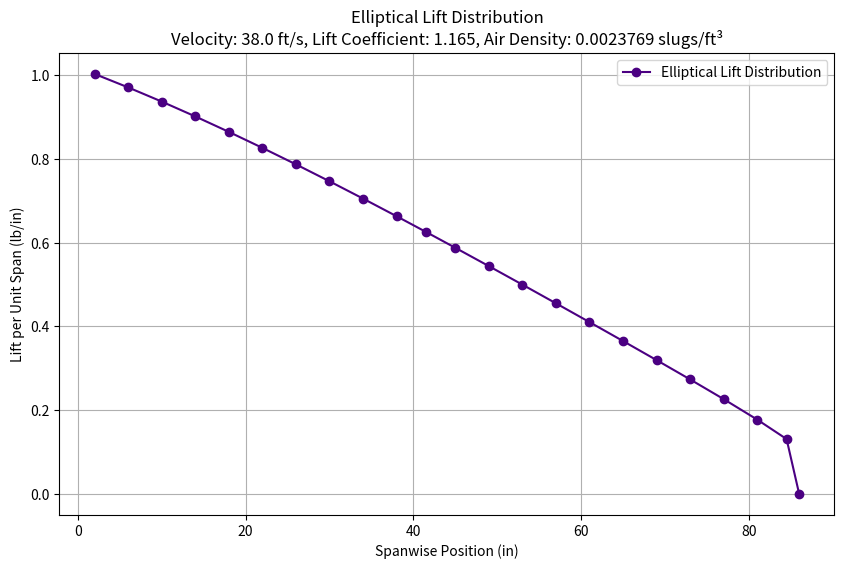
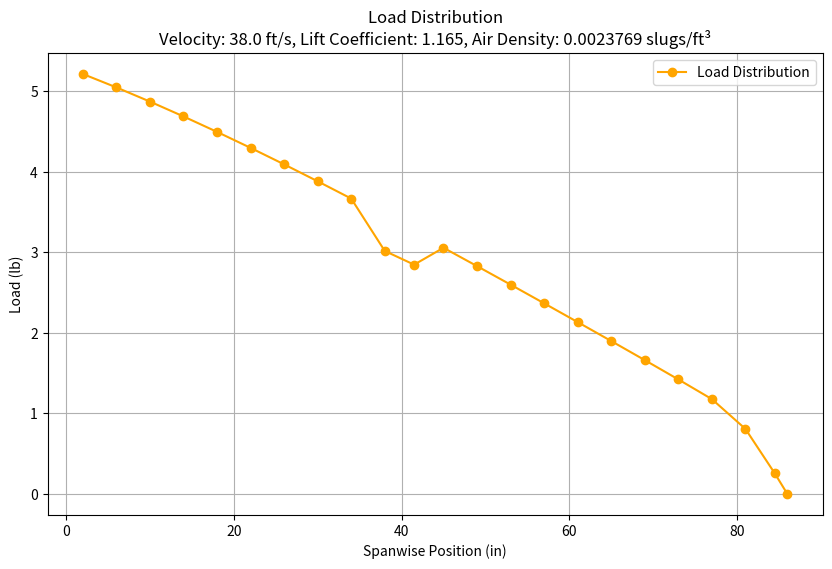
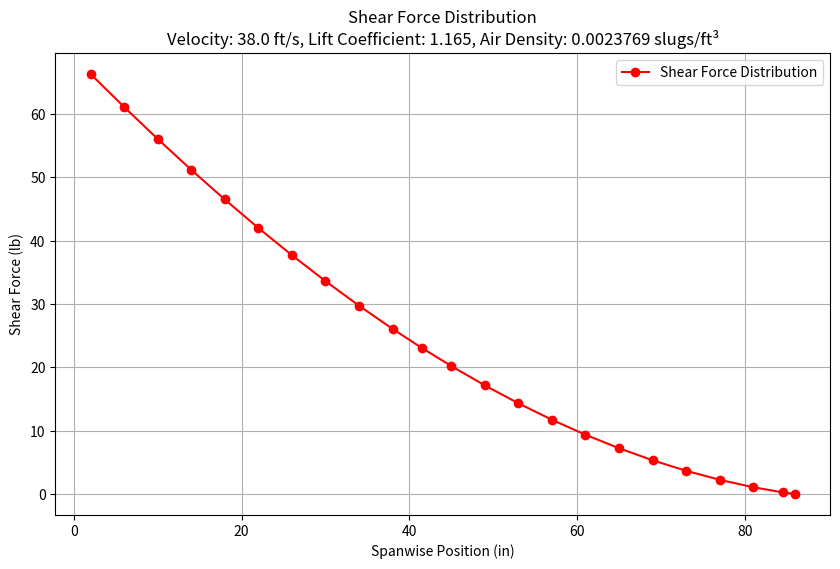
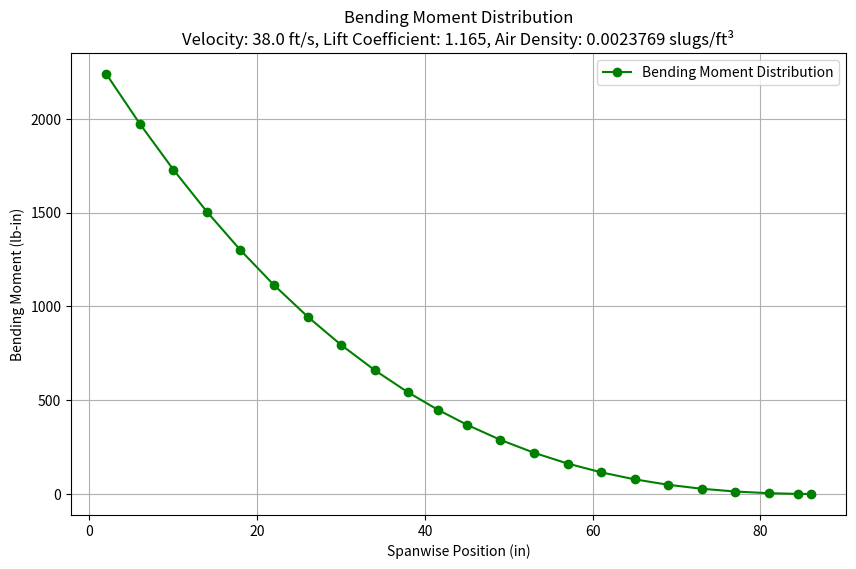
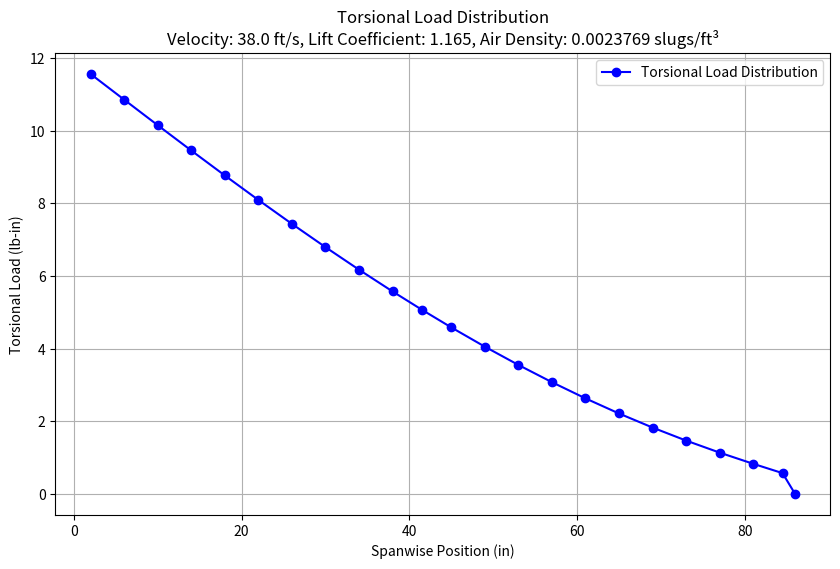

Reproduce these figures in Python, in order.
import os
import numpy as np
import matplotlib.pyplot as plt
import logging


class EllipticalLiftDistribution:
    def __init__(
        self,
        span,
        lift_coefficient,
        rho,
        velocity,
        root_chord,
        tip_chord,
        output_folder="Wing_Loading",
        design_load=1.5,
    ):
        self.span = span
        self.lift_coefficient = lift_coefficient
        self.rho = rho
        self.velocity = velocity
        self.root_chord = root_chord
        self.tip_chord = tip_chord
        self.output_folder = output_folder
        self.design_load = design_load
        os.makedirs(self.output_folder, exist_ok=True)
        logging.info(
            f"Parameters: span={span} in, lift_coefficient={lift_coefficient}, rho={rho}, "
            f"velocity={velocity} ft/s, root_chord={root_chord} in, tip_chord={tip_chord} in"
        )

    # Calculate lift at a given spanwise position
    def lift_at_position(self, y_position):
        b = self.span / 2  # Semi-span
        taper_ratio = self.tip_chord / self.root_chord
        chord_length = self.root_chord * (1 - (1 - taper_ratio) * y_position / b)  # Linear taper
        lift = (
            (4 * self.lift_coefficient * self.rho * self.velocity**2 * chord_length)
            / (np.pi * self.span)
            * np.sqrt(1 - (y_position / b) ** 2)
        )
        return lift, chord_length  # Return lift in lb/in

    # Calculate torsional load at a given spanwise position
    def torsional_load_at_position(self, lift, chord_length):
        # Assuming the aerodynamic center is at 25% chord and the shear center is at 50% chord
        distance_ac_to_sc = 0.25 * chord_length
        torsional_load = lift * distance_ac_to_sc
        return torsional_load

    # Calculate loads, shear forces, bending moments, and torsional loads
    def calculate_distributions(self, positions):
        lifts_and_chords = [self.lift_at_position(pos) for pos in positions]
        lifts_and_chords[-1] = (0, self.tip_chord)  # Add zero lift at the wingtip

        loads = np.zeros(len(positions))
        torsional_loads = np.zeros(len(positions))
        for i in range(len(positions) - 1):
            delta_pos = positions[i + 1] - positions[i]
            loads[i] = lifts_and_chords[i][0] * delta_pos
            torsional_loads[i] = self.torsional_load_at_position(lifts_and_chords[i][0], lifts_and_chords[i][1])
            logging.info(
                f"Position {positions[i]:.2f} in, Lift {lifts_and_chords[i][0]:.2f} lb/in, "
                f"Delta Pos {delta_pos:.2f} in, Load {loads[i]:.2f} lb, "
                f"Torsional Load {torsional_loads[i]:.2f} lb-in"
            )
        loads[-1] = lifts_and_chords[-1][0] * (positions[-1] - positions[-2])
        torsional_loads[-1] = self.torsional_load_at_position(lifts_and_chords[-1][0], lifts_and_chords[-1][1])
        logging.info(
            f"Position {positions[-1]:.2f} in, Lift {lifts_and_chords[-1][0]:.2f} lb/in, "
            f"Delta Pos {positions[-1] - positions[-2]:.2f} in, Load {loads[-1]:.2f} lb, "
            f"Torsional Load {torsional_loads[-1]:.2f} lb-in"
        )

        shear_forces = np.zeros(len(positions))
        for i in range(len(positions) - 1, -1, -1):
            if i == len(positions) - 1:
                shear_forces[i] = 0  # Shear force at the wing tip is zero
            else:
                shear_forces[i] = shear_forces[i + 1] + loads[i]
            logging.info(f"Position {positions[i]:.2f} in, Shear Force {shear_forces[i]:.2f} lb")

        bending_moments = np.zeros(len(positions))
        for i in range(len(positions) - 1, -1, -1):
            if i == len(positions) - 1:
                bending_moments[i] = 0  # Bending moment at the wing tip is zero
            else:
                delta_pos = positions[i + 1] - positions[i]
                bending_moments[i] = bending_moments[i + 1] + shear_forces[i] * delta_pos
            logging.info(f"Position {positions[i]:.2f} in, Bending Moment {bending_moments[i]:.2f} lb-in")

        # Apply 30% safety factor
        safety_factor = 1.3
        loads *= safety_factor
        shear_forces *= safety_factor
        bending_moments *= safety_factor
        torsional_loads *= safety_factor

        return lifts_and_chords, loads, shear_forces, bending_moments, torsional_loads

    # Plot distributions
    def plot_distribution(self, positions, values, ylabel, title, filename, figure_num, color="b", fontweight="normal"):
        plt.figure(num=figure_num, figsize=(10, 6))
        plt.plot(positions, values, "-o", label=title, color=color)
        plt.xlabel("Spanwise Position (in)")
        plt.ylabel(ylabel)
        plt.title(
            f"{title}\nVelocity: {self.velocity} ft/s, Lift Coefficient: {self.lift_coefficient}, "
            f"Air Density: {self.rho} slugs/ft³",
            fontweight=fontweight,
        )
        plt.legend()
        plt.grid(True)
        plt.savefig(os.path.join(self.output_folder, filename))
        plt.show()
        logging.info(f"Plotted and saved the {title.lower()}")

    # Log results
    def log_results(self, positions, lifts_chords_loads_shear_moment):
        for pos, (lift, chord, load, shear_force, bending_moment, torsional_load) in zip(
            positions, lifts_chords_loads_shear_moment
        ):
            logging.info(
                f"Lift per unit span at {pos:.2f} in: {lift:.2f} lb/in, Chord length: {chord:.2f} in, "
                f"Load: {load:.2f} lb, Shear force: {shear_force:.2f} lb, "
                f"Bending moment: {bending_moment:.2f} lb-in, Torsional load: {torsional_load:.2f} lb-in"
            )

    # Size the spar
    def size_spar(self, bending_moments, yield_strength):
        max_bending_moment = max(bending_moments)
        required_section_modulus = max_bending_moment * self.design_load / yield_strength

        # Given specifications
        top_bottom_thickness = 0.25  # 1/4" spars at the top and bottom
        side_thickness = 0.125  # 1/8" thick pieces on the sides

        # Initial guess for height and width
        h = 2  # Initial guess for height in inches
        b = 0.25  # Initial guess for width in inches

        # Calculate the section modulus for a hollow rectangular cross-section
        def section_modulus(h, b, top_bottom_thickness, side_thickness):
            outer_area = b * h
            inner_height = h - 2 * top_bottom_thickness
            inner_width = b - 2 * side_thickness
            inner_area = inner_width * inner_height
            net_area = outer_area - inner_area
            return (b * h**2 - inner_width * inner_height**2) / 6

        # Adjust dimensions to meet the required section modulus
        while section_modulus(h, b, top_bottom_thickness, side_thickness) < required_section_modulus:
            h += 0.1  # Increment height
            b += 0.1  # Increment width

        # Calculate the section modulus of the sized spar
        final_section_modulus = section_modulus(h, b, top_bottom_thickness, side_thickness)

        # Determine the maximum bending moment the spar can handle
        max_bending_moment_handled = final_section_modulus * yield_strength / self.design_load

        logging.info(f"Max bending moment: {max_bending_moment:.2f} lb-in")
        logging.info(f"Required section modulus: {required_section_modulus:.2f} in^3")
        logging.info(f"Spar dimensions: height = {h:.2f} in, width = {b:.2f} in")
        logging.info(f"Max bending moment the spar can handle: {max_bending_moment_handled:.2f} lb-in")

        return h, b, max_bending_moment_handled


# Example usage
if __name__ == "__main__":
    # Configure logging
    logging.basicConfig(
        filename="Wing_Loading_Log.log", level=logging.INFO, format="%(asctime)s - %(levelname)s - %(message)s"
    )

    # Define parameters in imperial units (inches)
    span = 15 * 12  # Total wingspan in inches
    lift_coefficient = 1.165  # Lift coefficient (CL)
    rho = 0.0023769  # Air density in slugs/ft³
    velocity = 38.0  # Flight velocity in feet per second
    root_chord = 3 * 12  # Root chord length in inches
    tip_chord = 1 * 12  # Tip chord length in inches
    # design_load = 3.5  # Design load
    # Sf = 1.10  # Safety factor
    # G_load = 3.2  # Gust load

    # Create an instance of the class
    distribution = EllipticalLiftDistribution(span, lift_coefficient, rho, velocity, root_chord, tip_chord)

    # Example positions in inches
    positions = [
        0.166667 * 12,
        0.5 * 12,
        0.833333 * 12,
        1.16667 * 12,
        1.5 * 12,
        1.83333 * 12,
        2.16667 * 12,
        2.5 * 12,
        2.83333 * 12,
        3.16667 * 12,
        3.458333 * 12,
        3.75 * 12,
        4.08333 * 12,
        4.41667 * 12,
        4.75 * 12,
        5.08333 * 12,
        5.41667 * 12,
        5.75 * 12,
        6.08333 * 12,
        6.41667 * 12,
        6.75 * 12,
        7.041667 * 12,
        7.16667 * 12,
    ]

    # Calculate distributions
    lifts_and_chords, loads, shear_forces, bending_moments, torsional_loads = distribution.calculate_distributions(
        positions
    )

    # Combine lift, chord, load, shear force, bending moment, and torsional load into a single list
    lifts_chords_loads_shear_moment = [
        (lift, chord, load, shear_force, bending_moment, torsional_load)
        for (lift, chord), load, shear_force, bending_moment, torsional_load in zip(
            lifts_and_chords, loads, shear_forces, bending_moments, torsional_loads
        )
    ]

    # Plot distributions
    distribution.plot_distribution(
        positions,
        [lift for lift, _, _, _, _, _ in lifts_chords_loads_shear_moment],
        "Lift per Unit Span (lb/in)",
        "Elliptical Lift Distribution",
        "lift_distribution.png",
        figure_num=1,
        color="Indigo",
    )
    distribution.plot_distribution(
        positions, loads, "Load (lb)", "Load Distribution", "load_distribution.png", figure_num=2, color="Orange"
    )
    distribution.plot_distribution(
        positions,
        shear_forces,
        "Shear Force (lb)",
        "Shear Force Distribution",
        "shear_force_distribution.png",
        figure_num=3,
        color="Red",
    )
    distribution.plot_distribution(
        positions,
        bending_moments,
        "Bending Moment (lb-in)",
        "Bending Moment Distribution",
        "bending_moment_distribution.png",
        figure_num=4,
        color="Green",
    )
    distribution.plot_distribution(
        positions,
        torsional_loads,
        "Torsional Load (lb-in)",
        "Torsional Load Distribution",
        "torsional_load_distribution.png",
        figure_num=5,
        color="Blue",
    )

    # Log results
    distribution.log_results(positions, lifts_chords_loads_shear_moment)

    # Size the spar
    yield_strength = 12742  # Example yield strength in psi
    spar_height, spar_width, max_bending_moment_handled = distribution.size_spar(bending_moments, yield_strength)


class Aileron:
    def __init__(
        self,
        root_chord_length_ft,
        tip_chord_length_ft,
        span_ft,
        hinge_line_position_ft1,
        hinge_line_position_ft2,
        lift_coefficient,
        rho_slug_ft3,
        velocity_ft_s,
        deflection_angle,
    ):
        self.root_chord_length_ft = root_chord_length_ft
        self.tip_chord_length_ft = tip_chord_length_ft
        self.span_ft = span_ft
        self.hinge_line_position_ft1 = hinge_line_position_ft1
        self.hinge_line_position_ft2 = hinge_line_position_ft2
        self.lift_coefficient = lift_coefficient
        self.rho_slug_ft3 = rho_slug_ft3
        self.velocity_ft_s = velocity_ft_s
        self.deflection_angle = deflection_angle

    def calculate_average_chord_length(self):
        # Calculate the average chord length for a tapered aileron
        average_chord_length_ft = (self.root_chord_length_ft + self.tip_chord_length_ft) / 2
        return average_chord_length_ft

    def calculate_lift_force(self):
        # Calculate dynamic pressure (q = 0.5 * rho * V^2)
        q = 0.5 * self.rho_slug_ft3 * self.velocity_ft_s**2

        # Calculate average chord length
        average_chord_length_ft = self.calculate_average_chord_length()

        # Calculate lift force per unit span (L' = q * Cl * c)
        lift_per_unit_span = q * self.lift_coefficient * average_chord_length_ft

        # Total lift force (L = L' * b)
        total_lift_force = lift_per_unit_span * self.span_ft

        return total_lift_force

    def calculate_moment_arm(self):
        # Assume the center of pressure is at 25% of the average chord length from the leading edge
        average_chord_length_ft = self.calculate_average_chord_length()
        center_of_pressure_ft = 0.25 * average_chord_length_ft

        # Calculate the moment arm from each hinge line to the center of pressure
        moment_arm_ft1 = center_of_pressure_ft - self.hinge_line_position_ft1
        moment_arm_ft2 = center_of_pressure_ft - self.hinge_line_position_ft2

        # Average the moment arms
        average_moment_arm_ft = (moment_arm_ft1 + moment_arm_ft2) / 2

        return average_moment_arm_ft

    def calculate_torque(self):
        # Calculate the lift force
        lift_force_lb = self.calculate_lift_force()

        # Calculate the average moment arm
        average_moment_arm_ft = self.calculate_moment_arm()

        # Calculate the torque in ft*lb
        torque_ft_lb = lift_force_lb * average_moment_arm_ft

        # Convert torque to in*lb (1 ft*lb = 12 in*lb)
        torque_in_lb = torque_ft_lb * 12

        return torque_in_lb


# Example usage
if __name__ == "__main__":
    # Define aileron geometry and flight conditions
    root_chord_length_ft = 0.5  # Root chord length in feet (2 meters)
    tip_chord_length_ft = 0.333  # Tip chord length in feet (1 meter)
    span_ft = 2.58333  # Span in feet (1.5 meters)
    hinge_line_position_ft1 = 1.33333  # Hinge line position from the leading edge in feet (0.1 meters)
    hinge_line_position_ft2 = 0.816667  # Second hinge line position from the leading edge in feet (0.15 meters)
    lift_coefficient = 1.2  # Lift coefficient at full deflection
    rho_slug_ft3 = 0.002377  # Air density in slugs/ft^3 (1.225 kg/m^3)
    velocity_ft_s = 38  # Flight velocity in ft/s (50 m/s)
    deflection_angle = 20  # Deflection angle in degrees (not used in this simple model)

    # Create an instance of the class
    aileron = Aileron(
        root_chord_length_ft,
        tip_chord_length_ft,
        span_ft,
        hinge_line_position_ft1,
        hinge_line_position_ft2,
        lift_coefficient,
        rho_slug_ft3,
        velocity_ft_s,
        deflection_angle,
    )

    # Calculate the torque
    torque = aileron.calculate_torque()
    print(f"Torque: {torque:.2f} in*lb")
